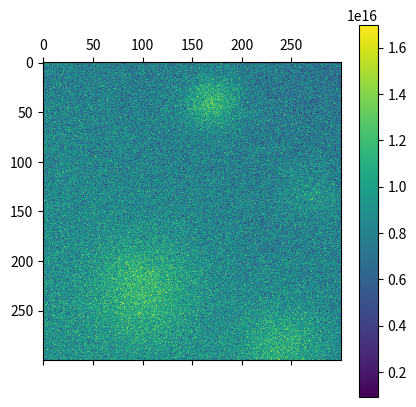

Python code for this plot:
import numpy as np
import matplotlib.pyplot as plt

def ionosphere_electron_density(width, height, size, seed=None):
    # n_e = np.zeros((width, height))

    # n_e[:, int(width//2):] = 8e15

    # return n_e


    if seed is not None:
        np.random.seed(seed)

    # Physical domain (assume square patch)
    L = np.sqrt(size)
    x = np.linspace(0, L, width)
    y = np.linspace(0, L, height)
    X, Y = np.meshgrid(x, y, indexing="ij")

    # --- 1. Background ionospheric density (F-region-ish) ---
    n0 = 8e15  # typical mid-F region electron density [m^-3]

    # gentle large-scale gradient (solar zenith / geomagnetic effects mimic)
    grad = 1 + 0.15 * (X / L) - 0.10 * (Y / L)

    background = n0 * grad

    # --- 2. Correlated turbulence (smoothed random field) ---
    noise = np.random.randn(width, height)

    kx = np.fft.fftfreq(width)[:, None]
    ky = np.fft.fftfreq(height)[None, :]

    k2 = kx**2 + ky**2

    # correlation length ~ fraction of domain
    corr_length = 0.08 * L
    k0 = 1.0 / corr_length

    filter_kernel = np.exp(-k2 * (k0**2))
    noise_k = np.fft.fft2(noise)
    turbulence = np.fft.ifft2(noise_k * filter_kernel).real

    turbulence = turbulence / np.std(turbulence)

    # amplitude ~ 10–25% fluctuations
    turbulence_field = 0.2 * n0 * turbulence

    # --- 3. Plasma blobs / irregularities ---
    blobs = np.zeros_like(background)
    n_blobs = np.random.randint(3, 8)

    for _ in range(n_blobs):
        x0 = np.random.uniform(0, L)
        y0 = np.random.uniform(0, L)

        amp = np.random.uniform(-0.3, 0.5) * n0
        sigma = np.random.uniform(0.03*L, 0.12*L)

        blobs += amp * np.exp(-((X - x0)**2 + (Y - y0)**2) / (2 * sigma**2))

    # --- 4. Combine and enforce positivity ---
    n_e = background + turbulence_field + blobs

    # ensure physical positivity
    n_e = np.clip(n_e, 1e9, None)

    return n_e

if __name__ == "__main__":
    matrix = ionosphere_electron_density(300, 300, size=1e6, seed=42)

    plt.matshow(matrix, cmap='viridis')

    # Add a colorbar legend
    plt.colorbar()

    # Display the plot
    plt.show()
